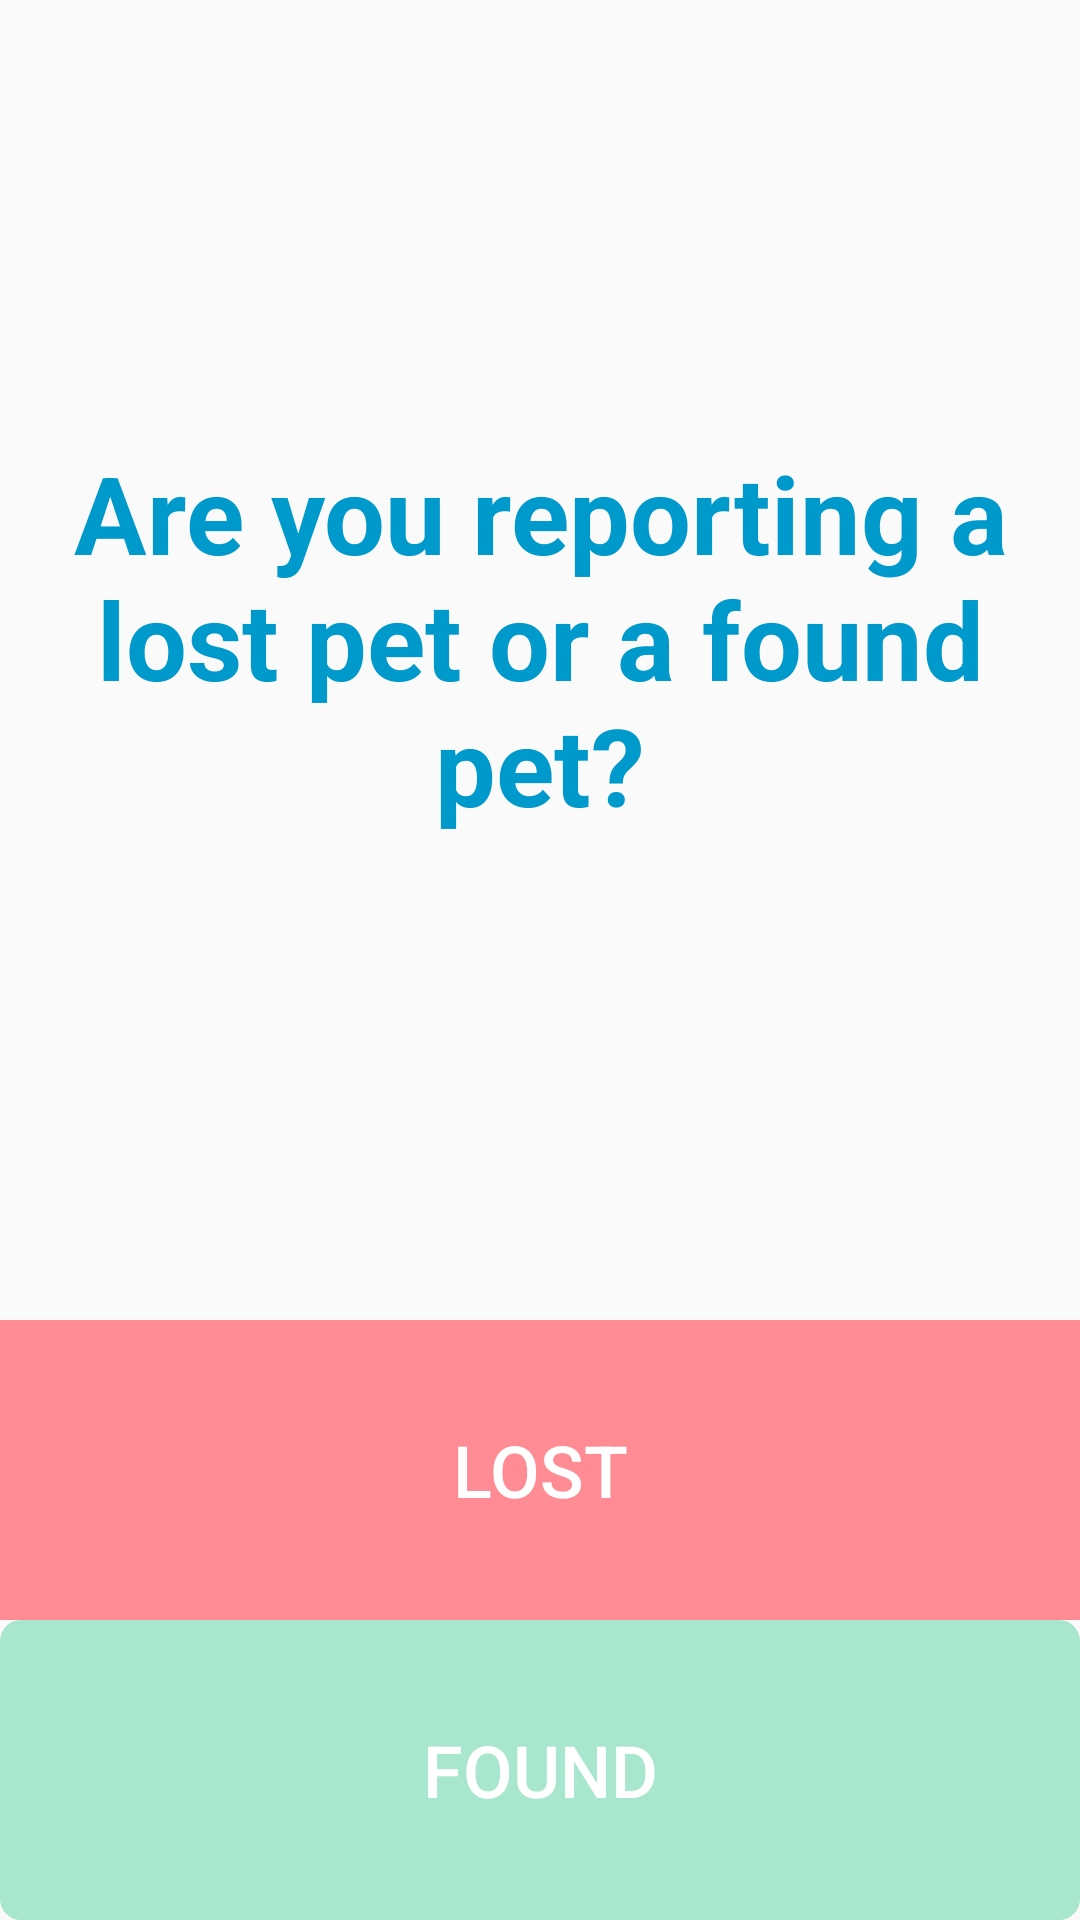

The Android layout XML behind this screen, and the referenced resources:
<!-- AndroidManifest.xml: application theme AppTheme -->
<!-- res/layout/activity_report.xml -->
<?xml version="1.0" encoding="utf-8"?>
<RelativeLayout xmlns:android="http://schemas.android.com/apk/res/android"
    xmlns:tools="http://schemas.android.com/tools"
    android:layout_width="match_parent"
    android:layout_height="match_parent"
    tools:context="com.example.ramin.petfinder.ReportActivity">

    <LinearLayout
        android:orientation="vertical"
        android:layout_width="match_parent"
        android:layout_height="match_parent">

        <LinearLayout
            android:orientation="vertical"
            android:layout_width="match_parent"
            android:layout_height="match_parent"
            android:layout_weight="2">

            <LinearLayout
                android:orientation="vertical"
                android:layout_width="match_parent"
                android:layout_height="match_parent"
                android:layout_weight="2"></LinearLayout>

            <LinearLayout
                android:orientation="vertical"
                android:layout_width="match_parent"
                android:layout_height="match_parent"
                android:layout_weight="1">

                <TextView
                    android:layout_width="wrap_content"
                    android:layout_height="wrap_content"
                    android:textAppearance="?android:attr/textAppearanceLarge"
                    android:text="Are you reporting a lost pet or a found pet?"
                    android:id="@+id/textView4"
                    android:textAlignment="center"
                    android:textStyle="bold"
                    android:textSize="36dp"
                    android:textColor="@color/colorPrimary"
                    android:gravity="center" />
            </LinearLayout>

        </LinearLayout>

        <LinearLayout
            android:orientation="vertical"
            android:layout_width="match_parent"
            android:layout_height="wrap_content"
            android:layout_weight="1">

            <Button
                android:id="@+id/lost"

                android:text="Lost"
                android:textColor="#ffffff"
                android:textSize="24sp"

                android:layout_width="match_parent"
                android:layout_height="150dp"
                android:background="@drawable/buttonshape2"
                android:clickable="true"
                android:onClick="lostClick"
                android:layout_gravity="center_horizontal"
                android:stateListAnimator="@null"
                android:layout_weight="1" />

            <Button
                android:id="@+id/found"

                android:text="Found"
                android:textColor="#ffffff"
                android:textSize="24sp"

                android:layout_width="match_parent"
                android:layout_height="150dp"
                android:background="@drawable/buttonshape3"
                android:onClick="foundClick"
                android:clickable="true"
                android:stateListAnimator="@null"
                android:layout_weight="1" />


        </LinearLayout>
    </LinearLayout>
</RelativeLayout>
<!-- resources referenced by this layout -->
<resources>
  <color name="colorPrimary">#0099CB</color>
  <!-- drawable buttonshape2 (drawable) -->
  <?xml version="1.0" encoding="utf-8"?>
  <shape xmlns:android="http://schemas.android.com/apk/res/android" android:shape="rectangle" >
      <corners
          android:radius="0dp"
          />
      <solid
          android:color="#FF8C94"
          />
      <size
          android:width="150dp"
          android:height="45dp"
          />
  </shape>
  <!-- drawable buttonshape3 (drawable) -->
  <?xml version="1.0" encoding="utf-8"?>
  <shape xmlns:android="http://schemas.android.com/apk/res/android" android:shape="rectangle" >
      <corners
          android:radius="7dp"
          />
      <solid
          android:color="#A8E6CE"
          />
      <size
          android:width="150dp"
          android:height="45dp"
          />
  </shape>
  <style name="AppTheme" parent="Theme.AppCompat.Light.NoActionBar">
          
          <item name="colorPrimary">#0099CB</item>
          
          <item name="colorPrimaryDark">#377491</item>
          
          <item name="colorAccent">#2D9FC4</item>
  
      </style>
</resources>
